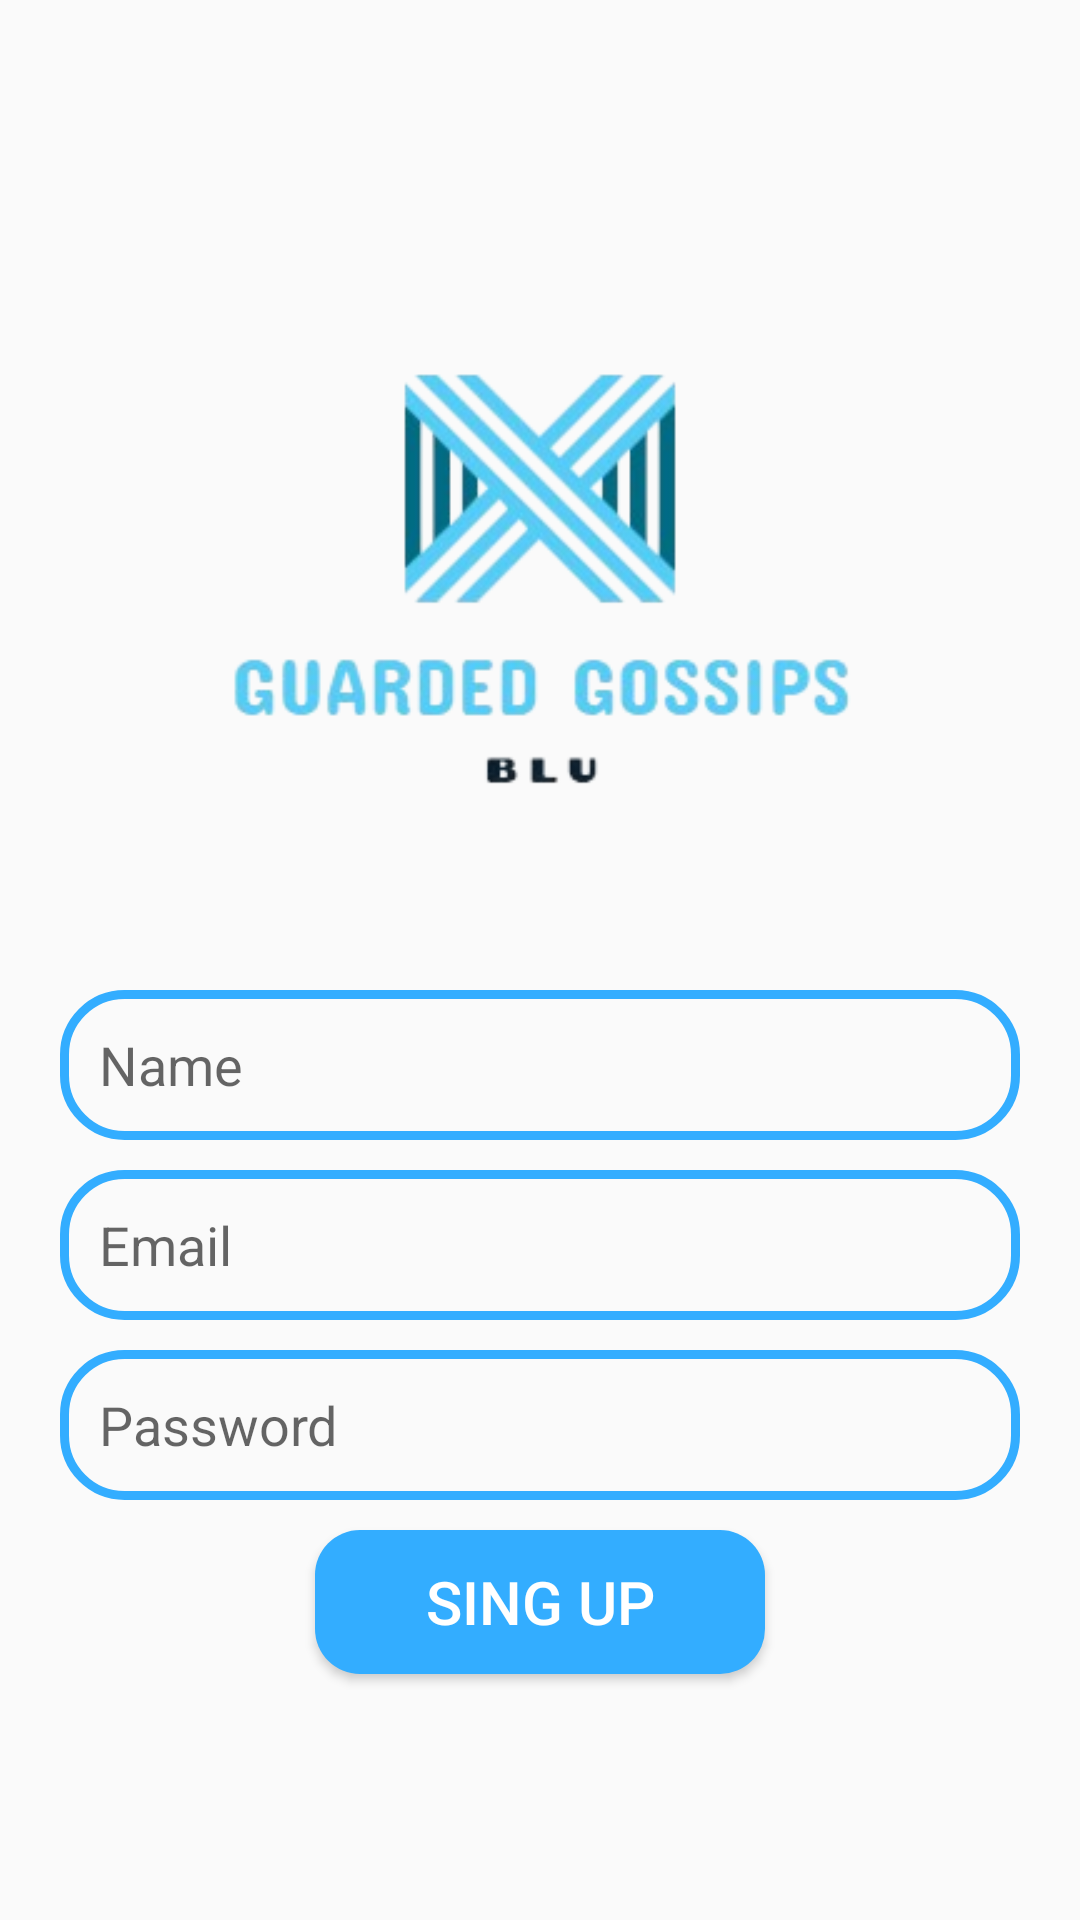

This screen was rendered from an Android layout file. Write that file and the resources it references.
<!-- AndroidManifest.xml: application theme Theme.Guardedgossips -->
<!-- res/layout/activity_singup.xml -->
<?xml version="1.0" encoding="utf-8"?>
<RelativeLayout xmlns:android="http://schemas.android.com/apk/res/android"
    xmlns:app="http://schemas.android.com/apk/res-auto"
    xmlns:tools="http://schemas.android.com/tools"
    android:layout_width="match_parent"
    android:layout_height="match_parent"
    tools:context=".Singup">

    <ImageView
        android:id="@+id/app_logo"
        android:layout_width="250dp"
        android:layout_height="250dp"
        android:src="@drawable/logo02"
        android:layout_centerHorizontal="true"
        android:layout_marginTop="70dp"/>

    <EditText
        android:id="@+id/edt_name"
        android:layout_width="match_parent"
        android:layout_height="50dp"
        android:layout_below="@id/app_logo"
        android:layout_marginTop="10dp"
        android:hint="Name"
        android:paddingLeft="13dp"
        android:background="@drawable/edt_background"
        android:layout_marginLeft="20dp"
        android:layout_marginRight="20dp"/>

    <EditText
        android:id="@+id/edt_email"
        android:layout_width="match_parent"
        android:layout_height="50dp"
        android:layout_below="@id/edt_name"
        android:layout_marginTop="10dp"
        android:hint="Email"
        android:paddingLeft="13dp"
        android:background="@drawable/edt_background"
        android:layout_marginLeft="20dp"
        android:layout_marginRight="20dp"/>

    <EditText
        android:id="@+id/edt_password"
        android:layout_width="match_parent"
        android:layout_height="50dp"
        android:layout_below="@id/edt_email"
        android:layout_marginTop="10dp"
        android:hint="Password"
        android:paddingLeft="13dp"
        android:background="@drawable/edt_background"
        android:layout_marginLeft="20dp"
        android:layout_marginRight="20dp"/>


    <Button
        android:id="@+id/btnSingUp"
        android:layout_width="150dp"
        android:layout_height="wrap_content"
        android:layout_below="@id/edt_password"
        android:text="Sing Up"
        android:background="@drawable/btn_background"
        android:textColor="@color/white"
        android:textSize="20dp"
        android:layout_centerHorizontal="true"
        android:layout_marginTop="10dp"/>





</RelativeLayout>
<!-- resources referenced by this layout -->
<resources>
  <color name="white">#FFFFFFFF</color>
  <!-- drawable btn_background (drawable) -->
  <?xml version="1.0" encoding="utf-8"?>
  <shape xmlns:android="http://schemas.android.com/apk/res/android">
      <corners android:radius="15dp"/>
      <solid android:color="@color/Blue"/>
  
  </shape>
  <!-- drawable edt_background (drawable) -->
  <?xml version="1.0" encoding="utf-8"?>
  <shape xmlns:android="http://schemas.android.com/apk/res/android">
      <corners android:radius="20dp"/>
      <stroke android:color="@color/Blue" android:width="3dp"/>
  </shape>
  <!-- drawable logo02: png bitmap (drawable, 42941 bytes) -->
  <style name="Theme.Guardedgossips" parent="Base.Theme.Guardedgossips" />
  <color name="Blue">#33ADFF</color>
  <style name="Base.Theme.Guardedgossips" parent="Theme.AppCompat.Light">
          
          
      </style>
</resources>
